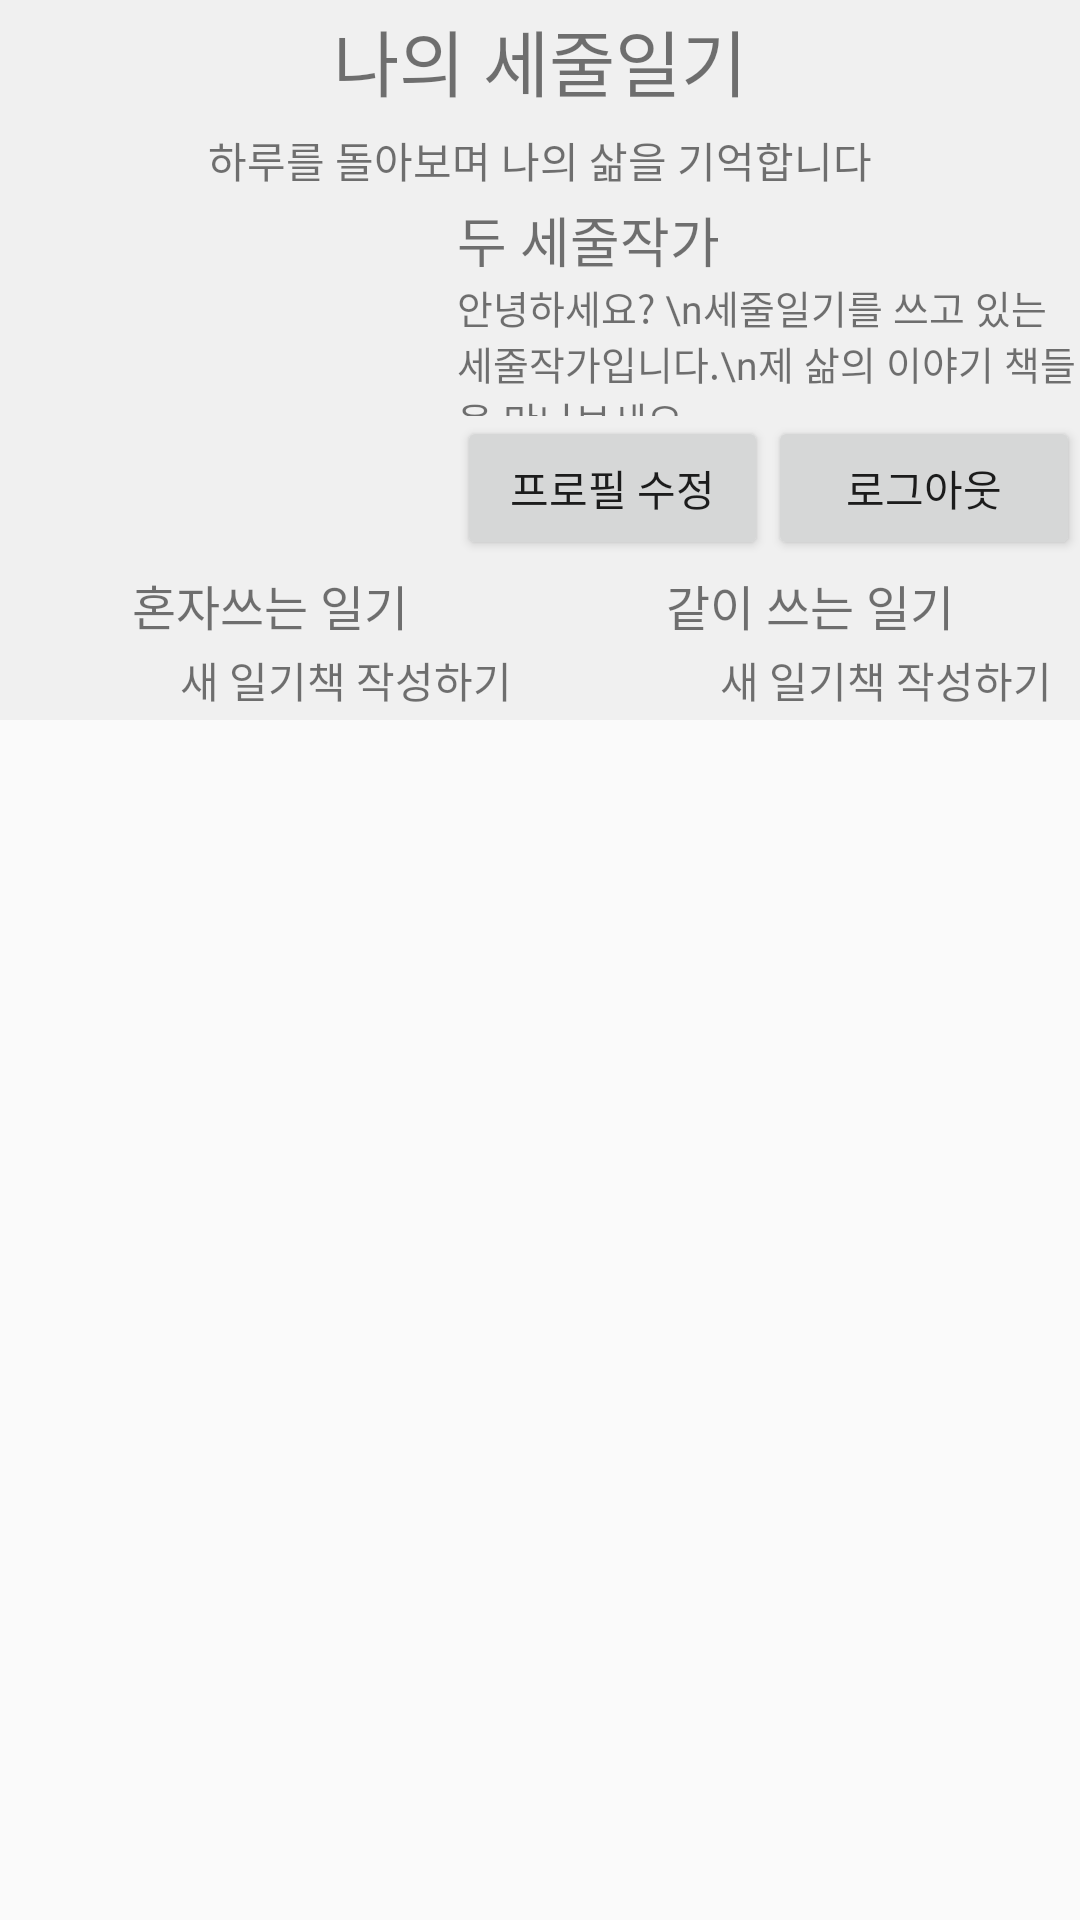

Layout XML and referenced resources for this Android screen:
<!-- AndroidManifest.xml: application theme AppTheme -->
<!-- res/layout/fragment_profile.xml -->
<?xml version="1.0" encoding="utf-8"?>
<LinearLayout xmlns:android="http://schemas.android.com/apk/res/android"
    xmlns:app="http://schemas.android.com/apk/res-auto"
    android:layout_width="match_parent"
    android:layout_height="match_parent"
    android:orientation="vertical">

    <LinearLayout
        android:layout_width="match_parent"
        android:layout_height="0dp"
        android:layout_weight="3"
        android:background="#fff0f0f0"
        android:orientation="vertical">

        <LinearLayout
            android:layout_width="match_parent"
            android:layout_height="0dip"
            android:layout_weight="3"
            android:orientation="horizontal">

            <TextView
                android:layout_width="match_parent"
                android:layout_height="match_parent"
                android:layout_marginLeft="80dip"
                android:layout_weight="1"
                android:gravity="center"
                android:text="나의 세줄일기"
                android:textSize="24dp" />

            <Button
                android:id="@+id/fragment_profile_sign_out"
                android:layout_width="80dip"
                android:layout_height="match_parent"
                android:text="탈퇴하기"
                android:visibility="invisible" />
        </LinearLayout>

        <TextView
            android:id="@+id/textView7"
            android:layout_width="match_parent"
            android:layout_height="0dip"
            android:layout_gravity="center"
            android:layout_weight="2"
            android:gravity="center"
            android:text="하루를 돌아보며 나의 삶을 기억합니다" />

        <LinearLayout
            android:layout_width="match_parent"
            android:layout_height="0dip"
            android:layout_weight="9"
            android:orientation="horizontal">

            <ImageView
                android:id="@+id/fragment_profile_profileimage"
                style="@style/ProfileImage"
                android:layout_weight="5"
                android:scaleType="fitCenter"
                app:srcCompat="@drawable/pic_user_profile" />

            <LinearLayout
                android:layout_width="0dip"
                android:layout_height="match_parent"
                android:layout_weight="8"
                android:orientation="vertical"
                android:paddingLeft="14dip">

                <LinearLayout
                    android:layout_width="match_parent"
                    android:layout_height="wrap_content"
                    android:orientation="horizontal">

                    <TextView
                        android:id="@+id/fragment_profile_textview_name"
                        android:layout_width="wrap_content"
                        android:layout_height="match_parent"
                        android:gravity="center_vertical"
                        android:maxLength="10"
                        android:text="두"
                        android:textSize="18dip" />

                    <TextView
                        android:id="@+id/textView25"
                        android:layout_width="72dip"
                        android:layout_height="match_parent"
                        android:gravity="center_vertical"
                        android:text=" 세줄작가"
                        android:textSize="18dip" />
                </LinearLayout>

                <TextView
                    android:id="@+id/fragment_profile_introduce"
                    android:layout_width="match_parent"
                    android:layout_height="wrap_content"
                    android:layout_weight="1"
                    android:text="안녕하세요? \n세줄일기를 쓰고 있는 세줄작가입니다.\n제 삶의 이야기 책들을 만나보세요."
                    android:textSize="13dip" />

                <LinearLayout
                    android:layout_width="match_parent"
                    android:layout_height="wrap_content"
                    android:orientation="horizontal">

                    <Button
                        android:id="@+id/btn_profile_change"
                        android:layout_width="0dip"
                        android:layout_height="match_parent"
                        android:layout_weight="1"
                        android:text="프로필 수정" />

                    <Button
                        android:id="@+id/activity_profile_logout"
                        android:layout_width="0dip"
                        android:layout_height="match_parent"
                        android:layout_weight="1"
                        android:text="로그아웃" />
                </LinearLayout>

            </LinearLayout>

        </LinearLayout>

        <LinearLayout
            android:layout_width="match_parent"
            android:layout_height="0dip"
            android:layout_weight="4"
            android:orientation="horizontal">

            <LinearLayout
                android:layout_width="0dp"
                android:layout_height="match_parent"
                android:layout_weight="1"
                android:orientation="vertical">

                <TextView
                    android:layout_width="match_parent"
                    android:layout_height="0dip"
                    android:layout_weight="1"
                    android:gravity="bottom|center_horizontal"
                    android:text="혼자쓰는 일기"
                    android:textSize="16dip" />

                <LinearLayout
                    android:id="@+id/fragment_profile_make_alone"
                    android:layout_width="match_parent"
                    android:layout_height="0dp"
                    android:layout_weight="1"
                    android:orientation="horizontal">

                    <ImageView
                        android:id="@+id/imageView25"
                        android:layout_width="60dip"
                        android:layout_height="match_parent"
                        app:srcCompat="@drawable/icon_new_diary" />

                    <TextView
                        android:id="@+id/textView5"
                        android:layout_width="0dp"
                        android:layout_height="match_parent"
                        android:layout_weight="1"
                        android:gravity="center_vertical"
                        android:text="새 일기책 작성하기" />
                </LinearLayout>

            </LinearLayout>

            <LinearLayout
                android:layout_width="0dp"
                android:layout_height="match_parent"
                android:layout_weight="1"
                android:orientation="vertical">

                <TextView
                    android:id="@+id/textView28"
                    android:layout_width="match_parent"
                    android:layout_height="0dip"
                    android:layout_weight="1"
                    android:gravity="bottom|center_horizontal"
                    android:text="같이 쓰는 일기"
                    android:textSize="16dip" />

                <LinearLayout
                    android:id="@+id/fragment_profile_make_together"
                    android:layout_width="match_parent"
                    android:layout_height="0dip"
                    android:layout_weight="1"
                    android:orientation="horizontal">

                    <ImageView
                        android:id="@+id/imageView27"
                        android:layout_width="60dip"
                        android:layout_height="match_parent"
                        app:srcCompat="@drawable/icon_new_diary" />

                    <TextView
                        android:id="@+id/textView15"
                        android:layout_width="wrap_content"
                        android:layout_height="match_parent"
                        android:layout_weight="1"
                        android:gravity="center_vertical"
                        android:text="새 일기책 작성하기" />
                </LinearLayout>

            </LinearLayout>

        </LinearLayout>


    </LinearLayout>

    <LinearLayout
        android:layout_width="match_parent"
        android:layout_height="0dip"
        android:layout_weight="5"
        android:orientation="horizontal">

        <android.support.v7.widget.RecyclerView
            android:id="@+id/fragment_profile_solodiary_recyclerview"
            android:layout_width="0dp"
            android:layout_height="match_parent"
            android:layout_weight="1" />

        <android.support.v7.widget.RecyclerView
            android:id="@+id/fragment_profile_duodiary_recyclerview"
            android:layout_width="0dp"
            android:layout_height="match_parent"
            android:layout_weight="1" />

    </LinearLayout>
</LinearLayout>
<!-- resources referenced by this layout -->
<resources>
  <!-- drawable icon_new_diary: png bitmap (drawable, 8955 bytes) -->
  <!-- drawable pic_user_profile: png bitmap (drawable, 5799 bytes) -->
  <style name="ProfileImage">
          <item name="android:layout_width">0dip</item>
          <item name="android:layout_height">match_parent</item>
          <item name="android:layout_weight">3</item>
          <item name="android:scaleType">centerCrop</item>
          <item name="android:adjustViewBounds">true</item>
          <item name="android:cropToPadding">true</item>
      </style>
  <style name="AppTheme" parent="Theme.AppCompat.Light.DarkActionBar">
          
          <item name="colorPrimary">@color/colorPrimary</item>
          <item name="colorPrimaryDark">@color/colorPrimaryDark</item>
          <item name="colorAccent">@color/colorAccent</item>
      </style>
  <color name="colorPrimary">#008577</color>
  <color name="colorPrimaryDark">#00574B</color>
  <color name="colorAccent">#D81B60</color>
</resources>
